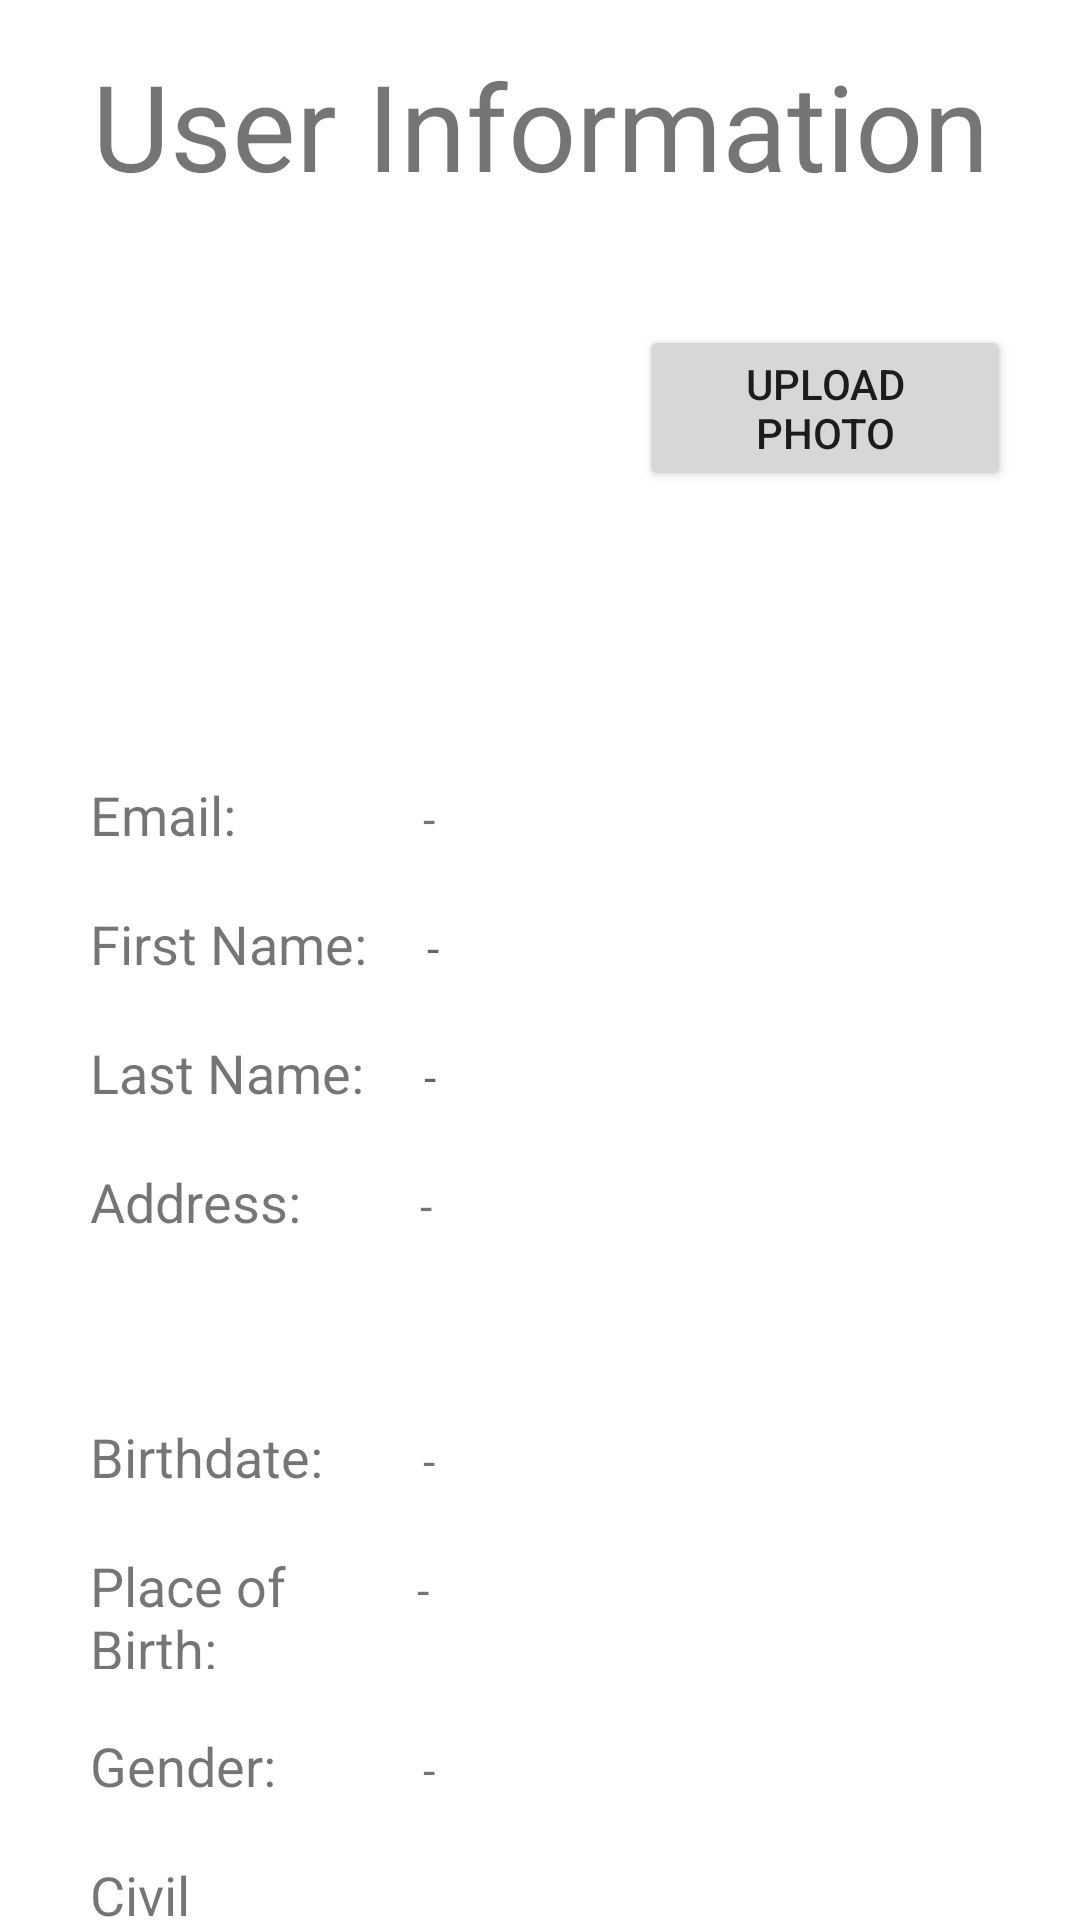

This screen was rendered from an Android layout file. Write that file and the resources it references.
<!-- AndroidManifest.xml: application theme Theme.EBarangay -->
<!-- res/layout/fragment_user_edit_information.xml -->
<?xml version="1.0" encoding="utf-8"?>
<FrameLayout xmlns:android="http://schemas.android.com/apk/res/android"
    xmlns:app="http://schemas.android.com/apk/res-auto"
    xmlns:tools="http://schemas.android.com/tools"
    android:layout_width="match_parent"
    android:layout_height="match_parent"
    tools:context=".Fragment.UserEditInformation">

    <LinearLayout
        android:layout_width="match_parent"
        android:layout_height="match_parent"
        android:orientation="vertical">

        <TextView
            android:layout_width="match_parent"
            android:layout_height="wrap_content"
            android:gravity="center_horizontal"
            android:text="User Information"
            android:textSize="40dp"
            android:layout_marginTop="15dp"/>

        <LinearLayout
            android:layout_width="match_parent"
            android:layout_height="wrap_content"
            android:orientation="horizontal">

            <ImageView
                android:id="@+id/user_photo"
                android:layout_width="213dp"
                android:layout_height="144dp"
                android:layout_marginTop="15dp"
                app:srcCompat="@drawable/default_image" />
            <Button
                android:id="@+id/upload_user_photo"
                android:layout_width="match_parent"
                android:layout_height="wrap_content"
                android:text="Upload Photo"
                android:layout_marginTop="40dp"
                android:layout_marginRight="23dp"/>
        </LinearLayout>

        <LinearLayout
            android:layout_width="match_parent"
            android:layout_height="wrap_content"
            android:orientation="horizontal">

            <TextView
                android:id="@+id/email_address_text"
                android:layout_width="111dp"
                android:layout_height="43dp"
                android:layout_marginLeft="20dp"
                android:layout_marginTop="22dp"
                android:padding="10dp"
                android:text="Email:"
                android:textSize="18dp" />

            <TextView
                android:id="@+id/email_address"
                android:layout_width="match_parent"
                android:layout_height="wrap_content"
                android:layout_marginTop="22dp"
                android:layout_marginRight="20dp"
                android:hint="First Name"
                android:padding="10dp"
                android:text="-"
                android:textSize="15dp" />
        </LinearLayout>

        <LinearLayout
            android:layout_width="match_parent"
            android:layout_height="wrap_content"
            android:orientation="horizontal">

            <TextView
                android:id="@+id/email_address_text"
                android:layout_width="wrap_content"
                android:layout_height="43dp"
                android:layout_marginLeft="20dp"
                android:padding="10dp"
                android:text="First Name:"
                android:textSize="18dp" />

            <TextView
                android:id="@+id/first_name"
                android:layout_width="match_parent"
                android:layout_height="wrap_content"
                android:layout_marginRight="20dp"
                android:hint="-"
                android:padding="10dp"
                android:textSize="15dp" />
        </LinearLayout>

        <LinearLayout
            android:layout_width="match_parent"
            android:layout_height="wrap_content"
            android:orientation="horizontal">

            <TextView
                android:id="@+id/email_address_text"
                android:layout_width="wrap_content"
                android:layout_height="43dp"
                android:layout_marginLeft="20dp"
                android:padding="10dp"
                android:text="Last Name:"
                android:textSize="18dp" />

            <TextView
                android:id="@+id/last_name"
                android:layout_width="match_parent"
                android:layout_height="wrap_content"
                android:layout_marginRight="20dp"
                android:hint="-"
                android:padding="10dp"
                android:textSize="15dp" />
        </LinearLayout>

        <LinearLayout
            android:layout_width="match_parent"
            android:layout_height="85dp"
            android:orientation="horizontal">

            <TextView
                android:id="@+id/email_address_text"
                android:layout_width="120dp"
                android:layout_height="43dp"
                android:layout_marginLeft="20dp"
                android:padding="10dp"
                android:text="Address:"
                android:textSize="18dp" />

            <TextView
                android:id="@+id/address"
                android:layout_width="match_parent"
                android:layout_height="72dp"
                android:layout_marginRight="20dp"
                android:text="-"
                android:textSize="15dp" />
        </LinearLayout>

        <LinearLayout
            android:layout_width="match_parent"
            android:layout_height="wrap_content"
            android:orientation="horizontal">

            <TextView
                android:id="@+id/email_address_text"
                android:layout_width="111dp"
                android:layout_height="43dp"
                android:layout_marginLeft="20dp"
                android:padding="10dp"
                android:text="Birthdate:"
                android:textSize="18dp" />

            <TextView
                android:id="@+id/birthdate"
                android:layout_width="match_parent"
                android:layout_height="wrap_content"
                android:layout_marginRight="20dp"
                android:padding="10dp"
                android:text="-"
                android:textSize="15dp" />
        </LinearLayout>

        <LinearLayout
            android:layout_width="match_parent"
            android:layout_height="wrap_content"
            android:orientation="horizontal">

            <TextView
                android:id="@+id/email_address_text"
                android:layout_width="109dp"
                android:layout_height="60dp"
                android:layout_marginLeft="20dp"
                android:padding="10dp"
                android:text="Place of Birth:"
                android:textSize="18dp" />

            <TextView
                android:id="@+id/place_of_birth"
                android:layout_width="match_parent"
                android:layout_height="wrap_content"
                android:layout_marginRight="20dp"
                android:padding="10dp"
                android:text="-"
                android:textSize="15dp" />
        </LinearLayout>

        <LinearLayout
            android:layout_width="match_parent"
            android:layout_height="wrap_content"
            android:orientation="horizontal">

            <TextView
                android:id="@+id/email_address_text"
                android:layout_width="111dp"
                android:layout_height="43dp"
                android:layout_marginLeft="20dp"
                android:padding="10dp"
                android:text="Gender:"
                android:textSize="18dp" />

            <TextView
                android:id="@+id/gender"
                android:layout_width="match_parent"
                android:layout_height="wrap_content"
                android:layout_marginRight="20dp"
                android:padding="10dp"
                android:text="-"
                android:textSize="15dp" />
        </LinearLayout>

        <LinearLayout
            android:layout_width="match_parent"
            android:layout_height="wrap_content"
            android:orientation="horizontal">

            <TextView
                android:id="@+id/email_address_text"
                android:layout_width="111dp"
                android:layout_height="60dp"
                android:layout_marginLeft="20dp"
                android:padding="10dp"
                android:text="Civil Status:"
                android:textSize="18dp" />

            <TextView
                android:id="@+id/civil_status"
                android:layout_width="match_parent"
                android:layout_height="wrap_content"
                android:layout_marginRight="20dp"
                android:padding="10dp"
                android:text="-"
                android:textSize="15dp" />
        </LinearLayout>

        <Button
            android:id="@+id/update_user_information"
            android:layout_width="match_parent"
            android:layout_height="wrap_content"
            android:text="Update Information"
            android:layout_marginRight="20dp"
            android:layout_marginLeft="20dp"
            android:layout_marginTop="10dp"/>

        <Button
            android:id="@+id/logout_button"
            android:layout_width="match_parent"
            android:layout_height="wrap_content"
            android:text="LOGOUT"
            android:layout_marginRight="20dp"
            android:layout_marginLeft="20dp"/>

    </LinearLayout>
</FrameLayout>
<!-- resources referenced by this layout -->
<resources>
  <style name="Theme.EBarangay" parent="Theme.MaterialComponents.DayNight.DarkActionBar">
          
          <item name="colorPrimary">@color/purple_500</item>
          <item name="colorPrimaryVariant">@color/purple_700</item>
          <item name="colorOnPrimary">@color/white</item>
          
          <item name="colorSecondary">@color/teal_200</item>
          <item name="colorSecondaryVariant">@color/teal_700</item>
          <item name="colorOnSecondary">@color/black</item>
          
          <item name="android:statusBarColor" tools:targetApi="21">?attr/colorPrimaryVariant</item>
          
      </style>
  <!-- not gathered from this repository: default colours our renderer supplied (Android Studio template values) -->
  <color name="purple_500">#FF6200EE</color>
  <color name="purple_700">#FF3700B3</color>
  <color name="teal_200">#FF03DAC5</color>
  <color name="teal_700">#FF018786</color>
  <color name="black">#FF000000</color>
  <color name="white">#FFFFFFFF</color>
</resources>
